Labelled photos from "dataset", an image-classification folder in MohamedRagabAbbas/Brain-Tumor-Detection-and-Classification. The possible labels are: glioma, meningioma, no tumor, pituitary tumor.

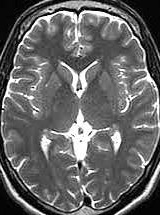
Label: no tumor

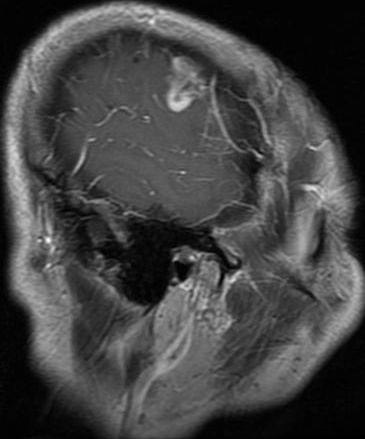
Label: glioma

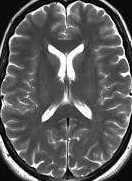
Label: no tumor

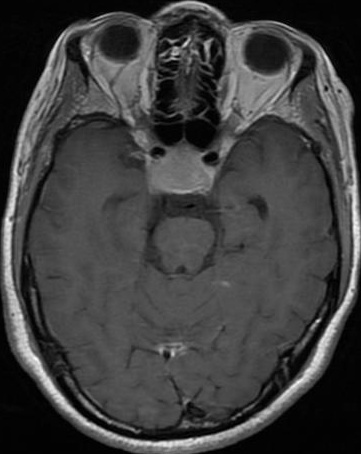
Label: pituitary tumor

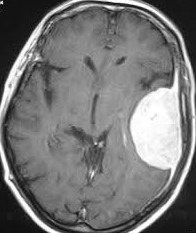
Label: meningioma

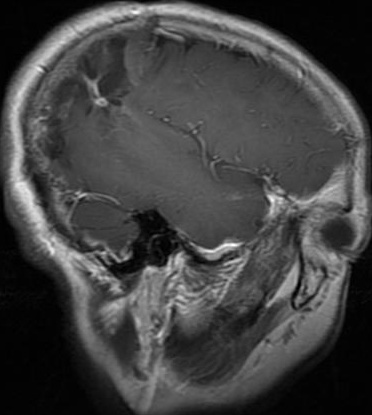
Label: glioma
